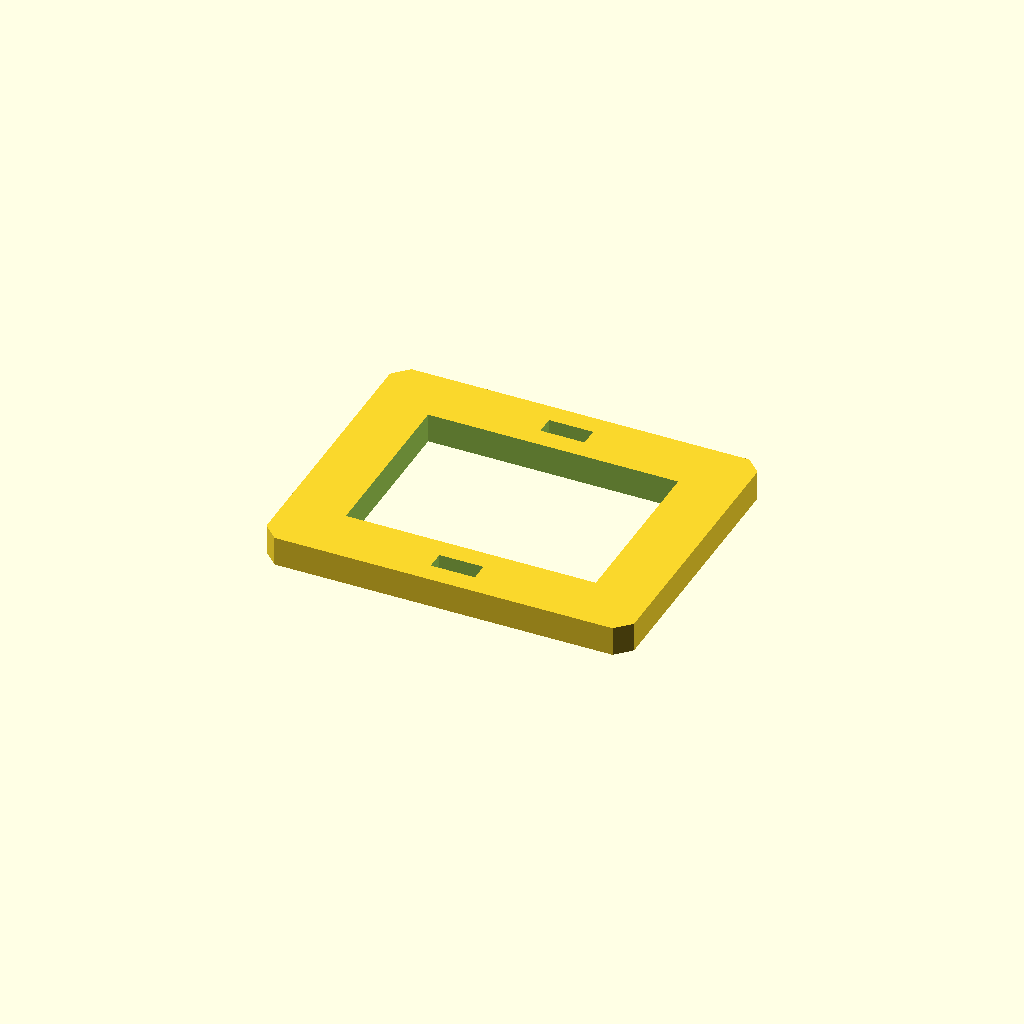
Cell 1: rendered with the file's own defaults.
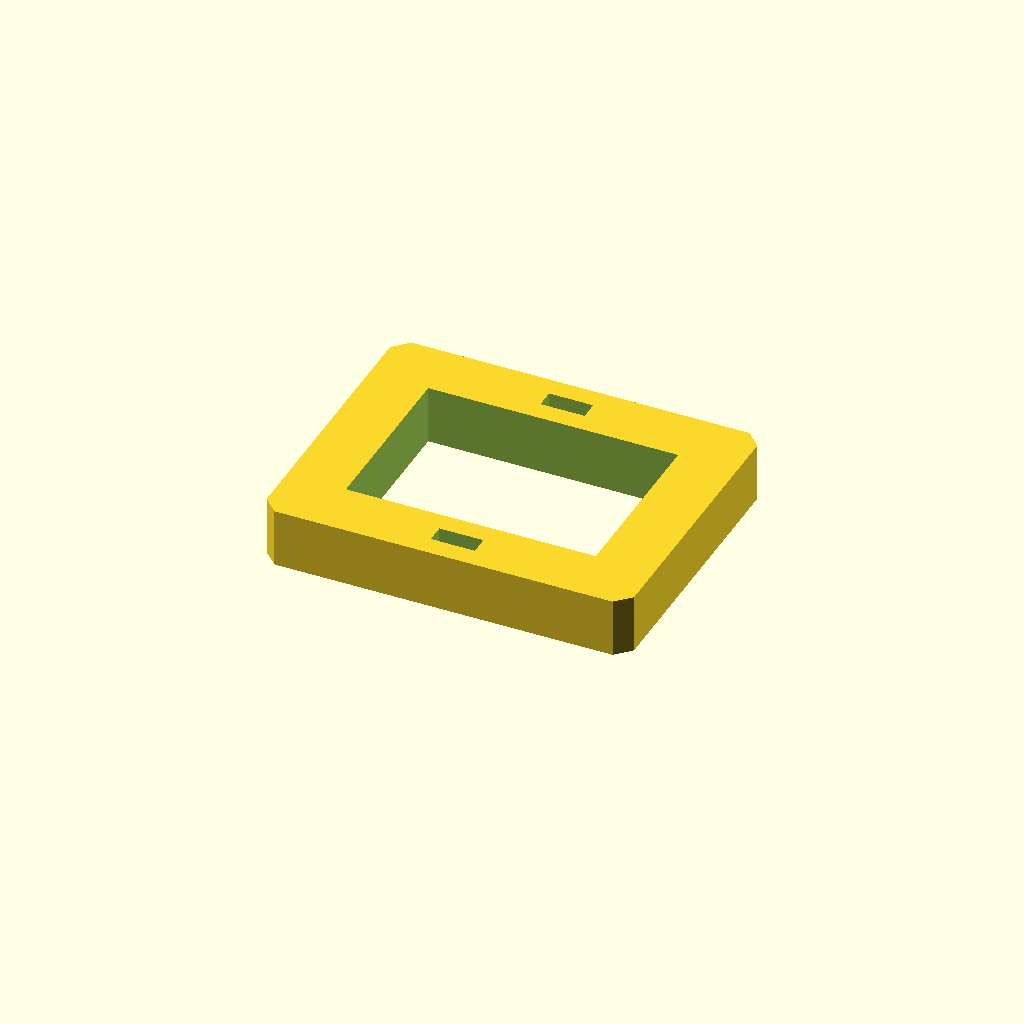
Cell 2: the same model with plate_t = 16.
One fixed orthographic camera (rotation 55°, 0°, 25°; colour scheme Cornfield) for every cell.
The OpenSCAD source (optional_data/data/sketch3/frameplates/part_0092.scad):
$fn = 32;

// ----------------------------------------------------------------------
// Frame plate: 100 x 80 frame, 16 mm rails
// ----------------------------------------------------------------------

// --- parameters (mm) ---
plate_l = 100;            // plate length, X
plate_w = 80;             // plate width, Y
plate_t = 8;              // plate thickness, Z (extrusion height)
corner_c = 4;             // corner chamfer
frame_bar = 16;           // frame rail width
slot_l = 12;              // adjustment slot length
slot_w = 5;               // adjustment slot width

win_l = plate_l - 2 * frame_bar;  // window length
win_w = plate_w - 2 * frame_bar;  // window width

profile = [[4, 0], [96, 0], [100, 4], [100, 76], [96, 80], [4, 80], [0, 76], [0, 4]];  // primary outline, 8 points, counter clockwise
void_1 = [[16, 16], [84, 16], [84, 64], [16, 64]];  // the window, 4 points
void_2 = [[44, 5.5], [56, 5.5], [56, 10.5], [44, 10.5]];  // adjustment slot, 4 points
void_3 = [[44, 69.5], [56, 69.5], [56, 74.5], [44, 74.5]];  // adjustment slot, 4 points

// --- the one profile operation ---
difference() {
  linear_extrude(height = plate_t) polygon(points = profile);
  translate([0, 0, -1])
    linear_extrude(height = plate_t + 2) polygon(points = void_1);
  translate([0, 0, -1])
    linear_extrude(height = plate_t + 2) polygon(points = void_2);
  translate([0, 0, -1])
    linear_extrude(height = plate_t + 2) polygon(points = void_3);
}
Parameter table extracted from the source (name, type, default, range or options):
plate_l: number, default 100
plate_w: number, default 80
plate_t: number, default 8
corner_c: number, default 4
frame_bar: number, default 16
slot_l: number, default 12
slot_w: number, default 5
